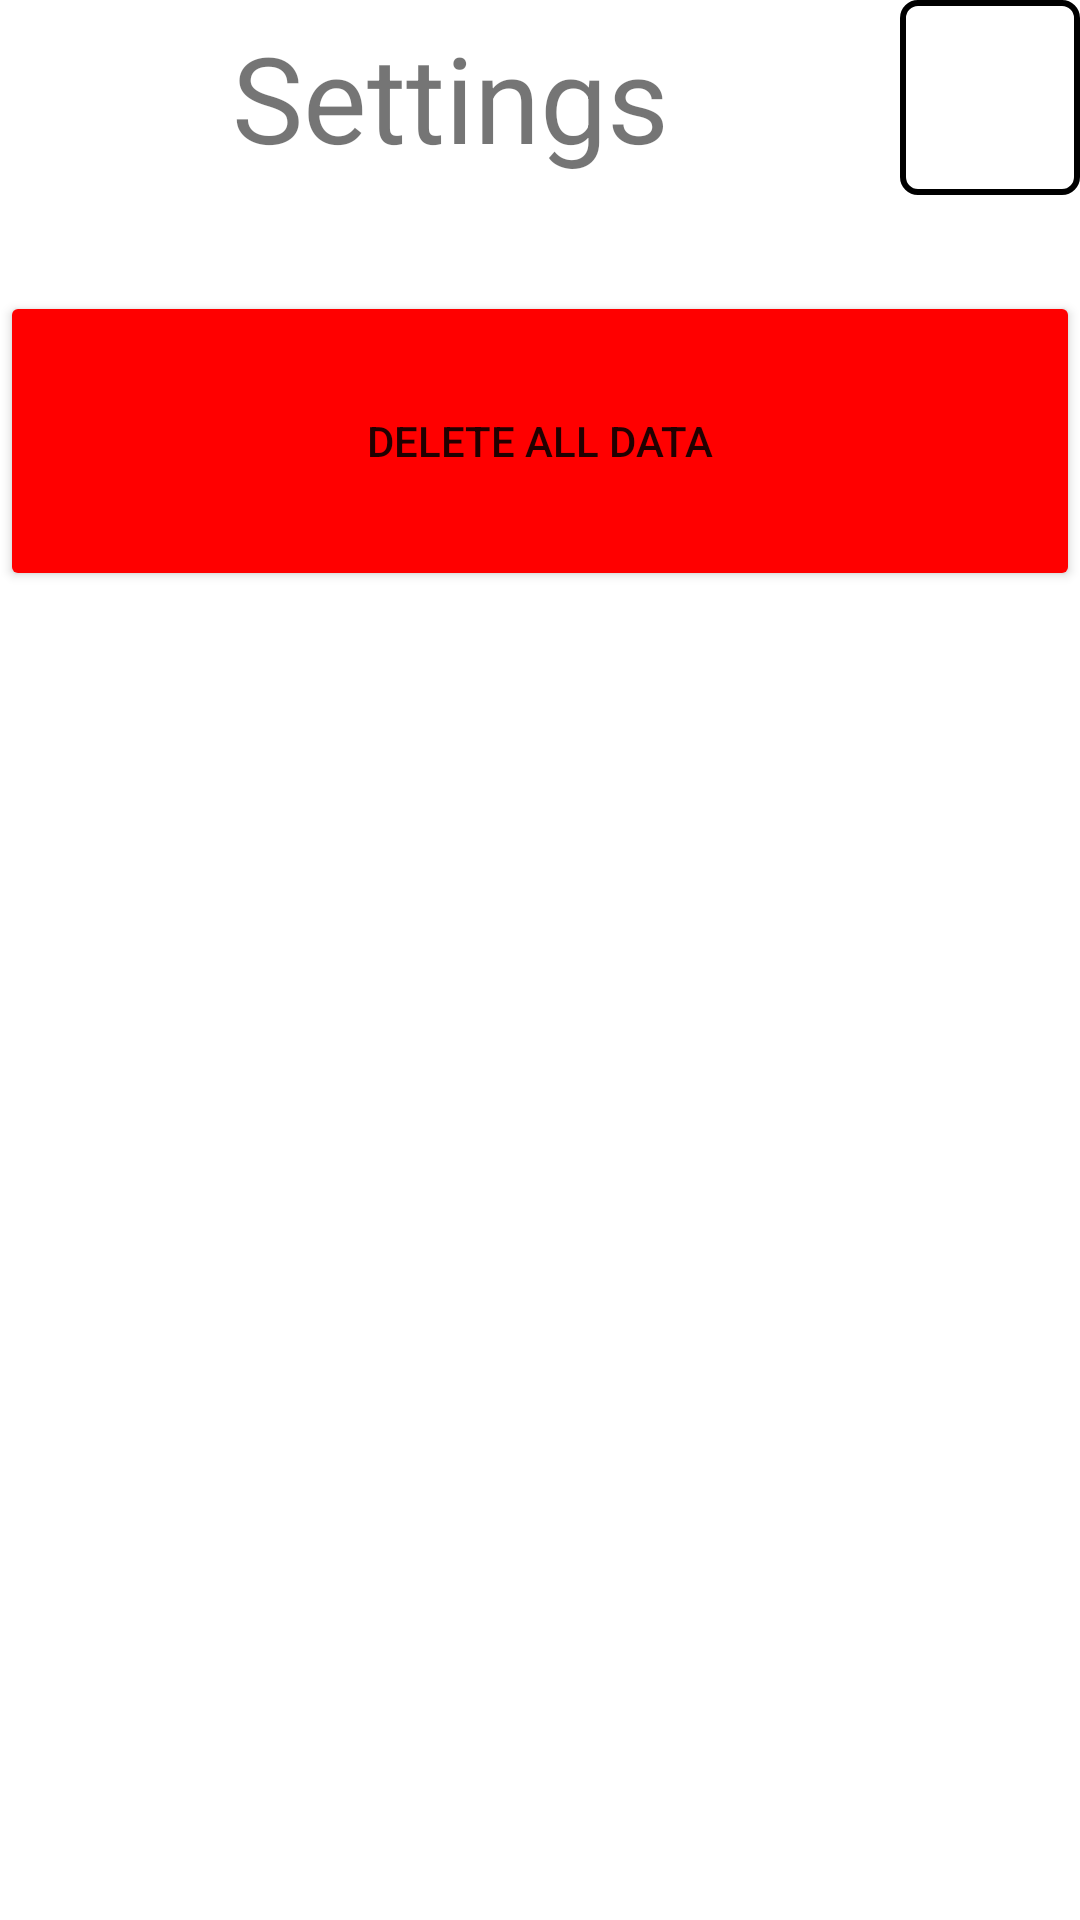

Write the Android layout XML for this screen, with the resource values it uses.
<!-- AndroidManifest.xml: application theme Theme.TreeOfSouls -->
<!-- res/layout/activity_settings.xml -->
<?xml version="1.0" encoding="utf-8"?>
<LinearLayout xmlns:android="http://schemas.android.com/apk/res/android"
    xmlns:tools="http://schemas.android.com/tools"
    android:layout_width="match_parent"
    android:layout_height="match_parent"
    tools:context=".ui.view.activity.SettingsActivity"
    android:orientation="vertical">

    <LinearLayout
        android:layout_width="wrap_content"
        android:layout_height="wrap_content"
        android:orientation="horizontal"
        android:layout_marginBottom="@dimen/title_bottom_margin"
        android:layout_gravity="center_horizontal">

        <TextView
            android:id="@+id/settings_title"
            android:layout_width="wrap_content"
            android:layout_height="wrap_content"
            android:minWidth="@dimen/title_width"
            android:minHeight="@dimen/title_height"
            android:text="@string/title_settings"
            android:textSize="@dimen/title_size"
            android:gravity="center"/>

        <ImageButton
            android:id="@+id/settings_button_validate"
            android:layout_width="wrap_content"
            android:layout_height="match_parent"
            android:minWidth="@dimen/button_validate_width_height"
            android:minHeight="@dimen/button_validate_width_height"
            android:src="@drawable/ic_validate"
            android:background="@drawable/border"
            android:contentDescription="@string/description_button_validate"/>

    </LinearLayout>

    <Button
        android:id="@+id/settings_button_delete"
        android:layout_width="wrap_content"
        android:layout_height="wrap_content"
        android:text="@string/settings_button_delete"
        android:layout_gravity="center_horizontal"
        android:minWidth="@dimen/button_delete_width"
        android:minHeight="@dimen/button_delete_height"
        android:backgroundTint="@color/red"/>


</LinearLayout>
<!-- resources referenced by this layout -->
<resources>
  <color name="red">#FF0000</color>
  <dimen name="button_delete_height">100sp</dimen>
  <dimen name="button_delete_width">370sp</dimen>
  <dimen name="button_validate_width_height">65sp</dimen>
  <dimen name="title_bottom_margin">32sp</dimen>
  <dimen name="title_height">65sp</dimen>
  <dimen name="title_size">40sp</dimen>
  <dimen name="title_width">300sp</dimen>
  <!-- drawable border (drawable) -->
  <?xml version="1.0" encoding="utf-8"?>
  <shape xmlns:android="http://schemas.android.com/apk/res/android">
  
      <solid android:color="@android:color/transparent" />
      <stroke android:width="2dip" android:color="@color/black"/>
      <corners android:radius="5sp"/>
  
  </shape>
  <string name="description_button_validate">Validate</string>
  <string name="settings_button_delete">Delete All Data</string>
  <string name="title_settings">Settings</string>
  <style name="Theme.TreeOfSouls" parent="Theme.MaterialComponents.DayNight.DarkActionBar">
          
          <item name="colorPrimary">@color/purple_500</item>
          <item name="colorPrimaryVariant">@color/purple_700</item>
          <item name="colorOnPrimary">@color/white</item>
          
          <item name="colorSecondary">@color/teal_200</item>
          <item name="colorSecondaryVariant">@color/teal_700</item>
          <item name="colorOnSecondary">@color/white</item>
          
          <item name="android:statusBarColor" tools:targetApi="l">?attr/colorPrimaryVariant</item>
          
          <item name="colorControlNormal">@android:color/white</item>
  
          <item name="titleTextColor">@color/white</item>
      </style>
  <color name="black">#FF000000</color>
  <color name="purple_500">#FF6200EE</color>
  <color name="purple_700">#FF3700B3</color>
  <color name="white">#FFFFFFFF</color>
  <color name="teal_200">#FF03DAC5</color>
  <color name="teal_700">#FF018786</color>
</resources>
